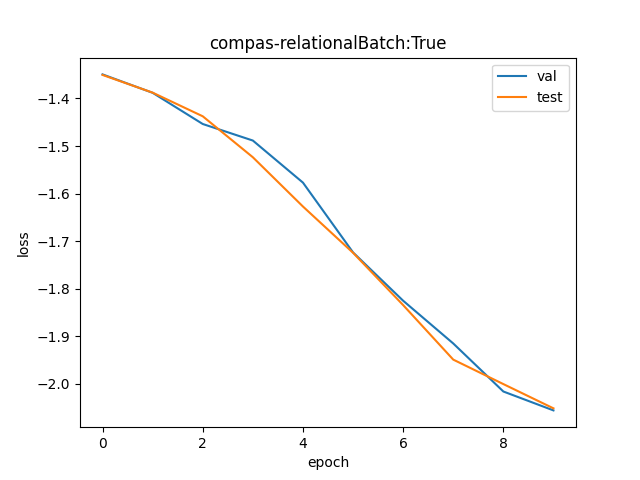

Values plotted in this chart, from the file beside it:
val, test
0.2594, 0.2591
0.2496, 0.2496
0.2337, 0.2375
0.2257, 0.2179
0.2066, 0.1965
0.1784, 0.1782
0.1611, 0.1597
0.1473, 0.1424
0.1331, 0.1352
0.128, 0.1285
